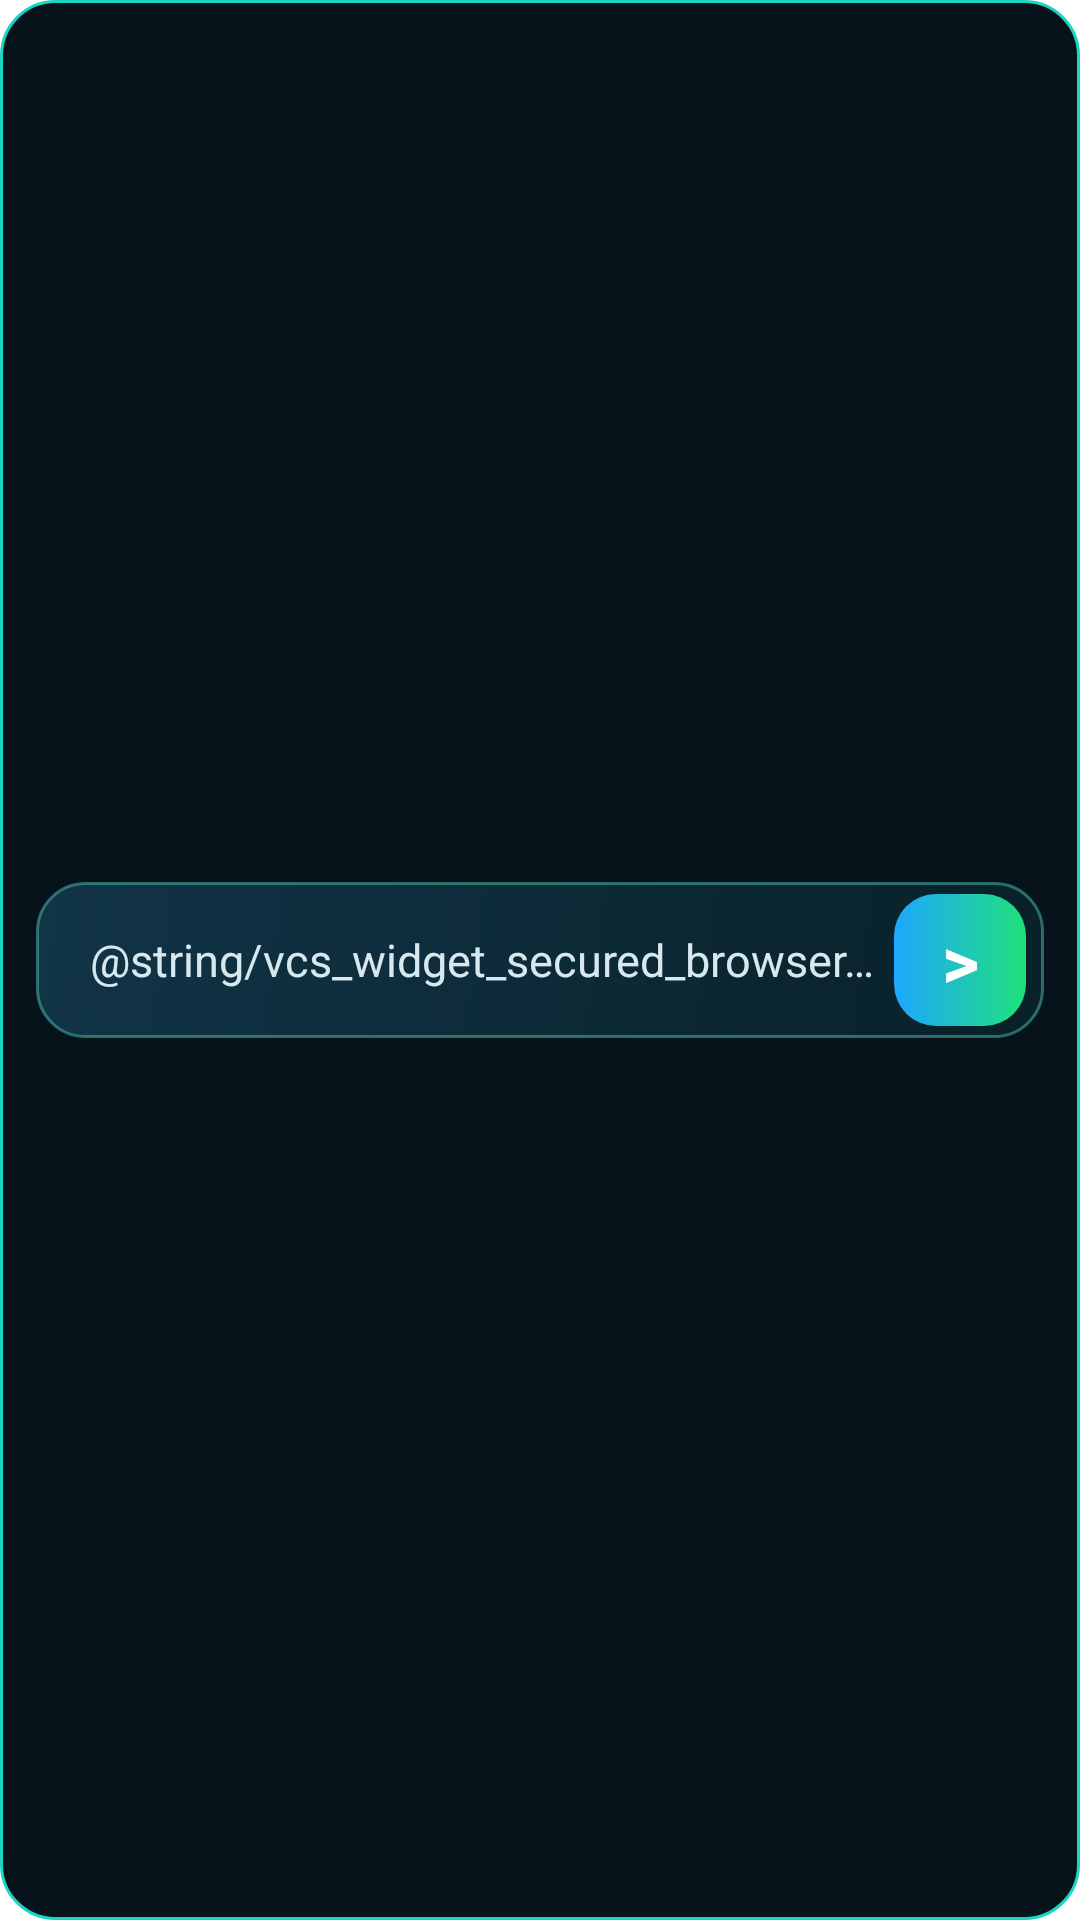

The Android layout XML behind this screen, and the referenced resources:
<!-- AndroidManifest.xml: application theme AppTheme -->
<!-- res/layout/widget_secured_browser_quick.xml -->
<?xml version="1.0" encoding="utf-8"?>
<LinearLayout xmlns:android="http://schemas.android.com/apk/res/android"
    android:id="@+id/widget_root"
    android:layout_width="match_parent"
    android:layout_height="match_parent"
    android:background="@drawable/secured_browser_widget_background"
    android:gravity="center_vertical"
    android:orientation="horizontal"
    android:paddingHorizontal="12dp"
    android:paddingVertical="10dp">

    <LinearLayout
        android:id="@+id/widget_search_box"
        android:layout_width="match_parent"
        android:layout_height="52dp"
        android:background="@drawable/secure_browser_url_bar_background"
        android:gravity="center_vertical"
        android:orientation="horizontal"
        android:paddingStart="18dp"
        android:paddingEnd="6dp">

        <TextView
            android:layout_width="0dp"
            android:layout_height="match_parent"
            android:layout_weight="1"
            android:ellipsize="end"
            android:gravity="center_vertical"
            android:maxLines="1"
            android:text="@string/vcs_widget_secured_browser_search_hint"
            android:textColor="#D7E8EE"
            android:textSize="15sp" />

        <TextView
            android:id="@+id/widget_button"
            android:layout_width="44dp"
            android:layout_height="44dp"
            android:background="@drawable/secured_browser_widget_button"
            android:contentDescription="@string/vcs_widget_secured_browser_search_hint"
            android:gravity="center"
            android:text=">"
            android:textColor="#FFFFFF"
            android:textSize="24sp"
            android:textStyle="bold" />
    </LinearLayout>
</LinearLayout>
<!-- resources referenced by this layout -->
<resources>
  <!-- drawable secure_browser_url_bar_background (drawable) -->
  <?xml version="1.0" encoding="utf-8"?>
  <shape xmlns:android="http://schemas.android.com/apk/res/android"
      android:shape="rectangle">
      <gradient
          android:angle="135"
          android:endColor="#113447"
          android:startColor="#092129" />
      <corners android:radius="16dp" />
      <stroke
          android:width="1dp"
          android:color="#665EEAD4" />
  </shape>
  <!-- drawable secured_browser_widget_background (drawable) -->
  <?xml version="1.0" encoding="utf-8"?>
  <shape xmlns:android="http://schemas.android.com/apk/res/android">
      <solid android:color="#07131A" />
      <stroke
          android:width="1dp"
          android:color="#18D6C3" />
      <corners android:radius="18dp" />
      <padding
          android:bottom="10dp"
          android:left="10dp"
          android:right="10dp"
          android:top="10dp" />
  </shape>
  <!-- drawable secured_browser_widget_button (drawable) -->
  <?xml version="1.0" encoding="utf-8"?>
  <shape xmlns:android="http://schemas.android.com/apk/res/android">
      <gradient
          android:angle="0"
          android:endColor="#20E17B"
          android:startColor="#1EA7FF" />
      <corners android:radius="14dp" />
  </shape>
  <style name="AppTheme" parent="AppThemeBase" />
  <style name="WireGuardTheme.MaterialCardView" parent="Widget.Material3.CardView.Elevated">
          <item name="cornerRadius">4dp</item>
          <item name="contentPadding">8dp</item>
      </style>
  <style name="WireGuardTheme.Toolbar" parent="Widget.Material3.Toolbar">
          <item name="android:background">@android:color/transparent</item>
          <item name="titleTextColor">#FFFFFF</item>
          <item name="subtitleTextColor">#8899AA</item>
      </style>
  <style name="VirtuVpnTheme.ActionBar" parent="Widget.AppCompat.ActionBar.Solid">
          <item name="background">@color/vcs_top_bar</item>
          <item name="titleTextStyle">@style/VirtuVpnTheme.ActionBar.Title</item>
          <item name="subtitleTextStyle">@style/VirtuVpnTheme.ActionBar.Subtitle</item>
      </style>
  <style name="VirtuVpnTheme.ActionBarOverlay" parent="ThemeOverlay.AppCompat.Dark.ActionBar">
          <item name="android:textColorPrimary">@color/vcs_top_bar_text</item>
          <item name="android:textColorSecondary">@color/vcs_top_bar_subtitle</item>
          <item name="actionMenuTextColor">@color/vcs_top_bar_text</item>
          <item name="colorControlNormal">@color/vcs_top_bar_text</item>
      </style>
  <style name="WireGuardTheme.BottomSheetDialog" parent="ThemeOverlay.Material3.BottomSheetDialog">
          <item name="android:windowIsFloating">false</item>
          <item name="android:navigationBarColor">@android:color/transparent</item>
      </style>
  <color name="vcs_top_bar">#071018</color>
  <style name="VirtuVpnTheme.ActionBar.Title" parent="@style/TextAppearance.AppCompat.Widget.ActionBar.Title">
          <item name="android:textColor">@color/vcs_top_bar_text</item>
          <item name="android:textSize">18sp</item>
      </style>
  <style name="VirtuVpnTheme.ActionBar.Subtitle" parent="@style/TextAppearance.AppCompat.Widget.ActionBar.Subtitle">
          <item name="android:textColor">@color/vcs_top_bar_subtitle</item>
      </style>
  <color name="vcs_top_bar_text">#FFFFFF</color>
  <color name="vcs_top_bar_subtitle">#AFC0CC</color>
  <style name="VirtuVpnTheme.PopupMenu" parent="Widget.AppCompat.PopupMenu.Overflow">
          <item name="android:popupBackground">@drawable/vcs_dialog_background</item>
          <item name="android:popupElevation">8dp</item>
      </style>
  <!-- drawable vcs_dialog_background (drawable) -->
  <?xml version="1.0" encoding="utf-8"?>
  <shape xmlns:android="http://schemas.android.com/apk/res/android"
      android:shape="rectangle">
      <gradient
          android:angle="135"
          android:endColor="#071016"
          android:startColor="#0E2A2F" />
      <corners android:radius="18dp" />
      <stroke
          android:width="1dp"
          android:color="#5548E7D8" />
  </shape>
</resources>
